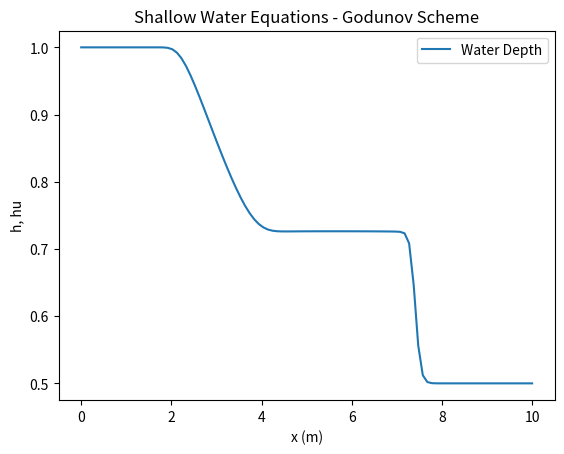

Python code for this plot:
import numpy as np
import matplotlib.pyplot as plt


def godunov_shallow_water(h, hu, dx, dt, g=9.81):
    """
    Solve the 1D shallow water equations using the Godunov scheme.

    Parameters:
    - h: numpy array, water depth
    - hu: numpy array, momentum (h * u)
    - dx: float, spatial resolution
    - dt: float, time step
    - g: float, gravitational acceleration (default 9.81 m/s^2)

    Returns:
    - h_new: numpy array, updated water depth
    - hu_new: numpy array, updated momentum
    """

    def flux(h, hu):
        """Compute the physical flux for shallow water equations."""
        u = np.where(h > 0, hu / h, 0)  # Avoid division by zero
        return np.array([hu, hu * u + 0.5 * g * h ** 2])

    def riemann_solver(hL, huL, hR, huR):
        """Solve Riemann problem for shallow water equations."""
        uL = huL / hL if hL > 0 else 0
        uR = huR / hR if hR > 0 else 0

        # Compute fluxes for left and right states
        FL = flux(hL, huL)
        FR = flux(hR, huR)

        # Roe averages
        hRoe = max(0, 0.5 * (hL + hR))  # Ensure positivity of h
        if hL + hR > 0:
            uRoe = (np.sqrt(hL) * uL + np.sqrt(hR) * uR) / (np.sqrt(hL) + np.sqrt(hR))
        else:
            uRoe = 0
        cRoe = np.sqrt(g * hRoe)

        # Wave speeds
        sL = min(uL - np.sqrt(g * hL), uRoe - cRoe)
        sR = max(uR + np.sqrt(g * hR), uRoe + cRoe)

        # Flux computation
        if sL >= 0:
            return FL
        elif sR <= 0:
            return FR
        else:
            # Flux in the intermediate region
            return (sR * FL - sL * FR + sL * sR * (np.array([hR, huR]) - np.array([hL, huL]))) / (sR - sL)

    # Number of cells
    n = len(h)

    # Compute fluxes at interfaces
    h_flux = np.zeros(n - 1)
    hu_flux = np.zeros(n - 1)
    for i in range(n - 1):
        flux_i = riemann_solver(h[i], hu[i], h[i + 1], hu[i + 1])
        h_flux[i], hu_flux[i] = flux_i

    # Update h and hu using flux differences
    h_new = h.copy()
    hu_new = hu.copy()
    for i in range(1, n - 1):
        h_new[i] -= dt / dx * (h_flux[i] - h_flux[i - 1])
        hu_new[i] -= dt / dx * (hu_flux[i] - hu_flux[i - 1])

    # Enforce positivity of h
    h_new = np.maximum(h_new, 0)
    return h_new, hu_new


# Simulation setup
L = 10.0  # Domain length (m)
nx = 100  # Number of spatial points
dx = L / nx  # Spatial resolution
g = 9.81  # Gravitational acceleration (m/s^2)
CFL = 0.9  # CFL condition
t_end = 0.8  # Simulation end time

# Initial conditions
h = np.ones(nx) * 1.0
h[nx // 2:] = 0.5  # Step in water depth
hu = np.zeros(nx)  # Momentum (initially zero)

# Time-stepping loop
t = 0.0
while t < t_end:
    # Compute maximum wave speed for CFL condition
    u = np.where(h > 0, hu / h, 0)
    c = np.sqrt(g * h)
    dt = CFL * dx / (np.max(np.abs(u) + c))  # Adaptive time step

    # Update solution
    h, hu = godunov_shallow_water(h, hu, dx, dt, g=g)
    t += dt

# Plot the results
x = np.linspace(0, L, nx)
plt.plot(x, h, label='Water Depth')
# plt.plot(x, hu, label='Momentum')
plt.xlabel('x (m)')
plt.ylabel('h, hu')
plt.legend()
plt.title('Shallow Water Equations - Godunov Scheme')
plt.show()
